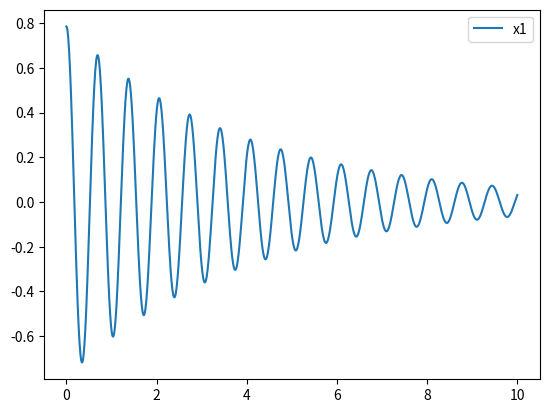
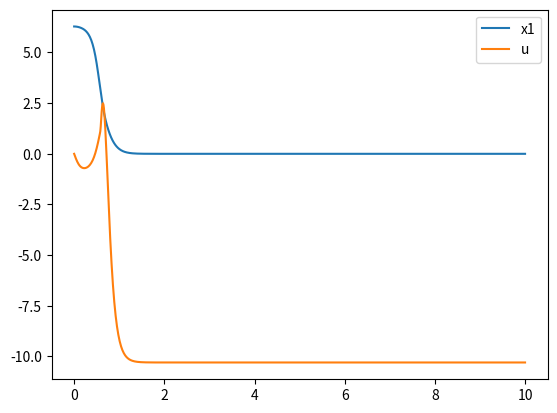
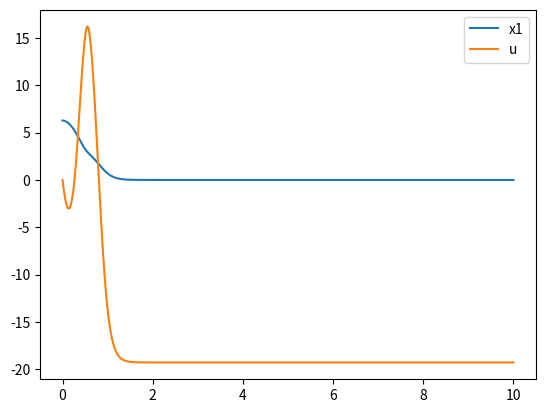
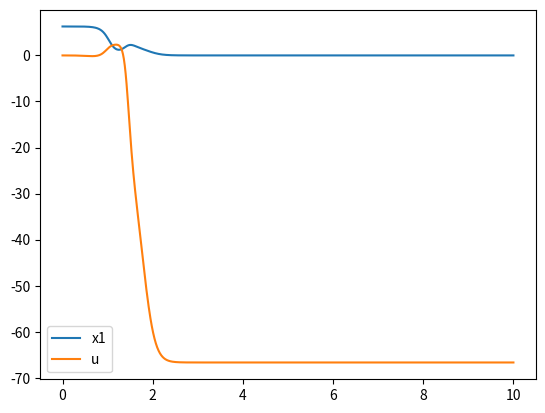
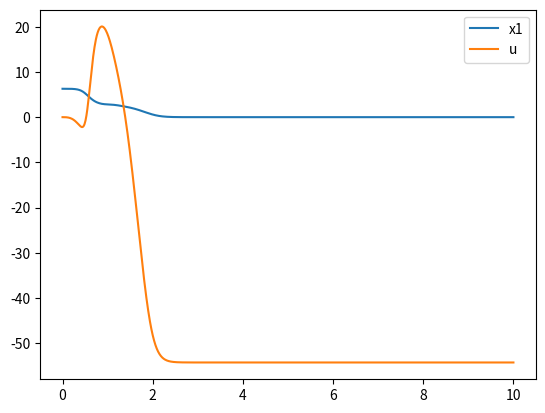

These charts were generated, in order, by the following Python code:
import numpy as np
import matplotlib.pyplot as plt
from scipy.integrate import odeint
import scipy
import scipy.interpolate

l = 1
u = 0
m = 9
J = 1
d = 0.5
g = 9.81

showU=True

def model(x, t, u, l, m, J, d, g):
    x1 = x[0]
    x2 = x[1]
    x1p = x2
    x2p = u / J - d * x2 / J - m * g * l * np.sin(x1)  #a tutaj bez /J ?
    return np.array([x1p, x2p])

t=np.linspace(0,10,1001)
sim1=odeint(model,t=t,y0=[np.pi/4,0],args=(u, l, m, J, d, g))
plt.figure('Base model')
plt.plot(t,sim1[:,0],label='x1')
plt.legend()

def A_model(x):
    x1 = x[0,0]
    return np.array([[0,1],[m*g*l*np.sin(x1)/x1,-d/J]])

def B_model(x):
    return np.array([[0],[1/J]])

def model_Inf1(x, t, l, m, J, d, g):
    x1 = x[0]
    x2 = x[1]
    X=np.array([[x1],[x2]])
    A=A_model(X)
    B=B_model(X)
    Q = np.array([[1, 0], [0, 1]])
    R=1
    P=scipy.linalg.solve_continuous_are(A,B,Q,R)
    K=R*B.T@P
    u=-K@X
    XP=A@X+B*u[0,0]
    return np.array([XP[0,0],XP[1,0],u[0,0]])

sim2=odeint(model_Inf1, t=t, y0=[2 * np.pi, 0, 0], args=(l, m, J, d, g))
plt.figure('Inf model - static Q')
plt.plot(t,sim2[:,0],label='x1')
if showU:
    plt.plot(t,sim2[:,2],label='u')
plt.legend()

def model_Inf2(x, t, l, m, J, d, g):
    x1 = x[0]
    x2 = x[1]
    X=np.array([[x1],[x2]])
    A=A_model(X)
    B=B_model(X)
    Q = np.array([[x1*x1, 0], [0, x2*x2]])
    R=1
    P=scipy.linalg.solve_continuous_are(A,B,Q,R)
    K=R*B.T@P
    u=-K@X
    XP=A@X+B*u[0,0]
    return np.array([XP[0,0],XP[1,0],u[0,0]])

sim3=odeint(model_Inf2, t=t, y0=[2 * np.pi, 0, 0], args=(l, m, J, d, g))
plt.figure('Inf model - dyn Q')
plt.plot(t,sim3[:,0],label='x1')
if showU:
    plt.plot(t,sim3[:,2],label='u')
plt.legend()

def riccati(P,A,B,R,q):
    Pp=(P@A-P@B*R@B.T@P+A.T@P+q)
    return Pp

def model_Fin1(x, t, l, m, J, d, g):
    x1 = x[0]
    x2 = x[1]
    X=np.array([[x1],[x2]])
    P = np.array([[x[2], x[3]], [x[4], x[5]]])
    A=A_model(X)
    B=B_model(X)
    Q = np.array([[1, 0], [0, 1]])
    R=1
    PP=riccati(P,A,B,R,Q)
    K=R*B.T@P
    u=-K@X
    XP=A@X+B*u[0,0]
    return np.array([XP[0,0],XP[1,0],PP[0,0],PP[0,1],PP[1,0],PP[1,1],u[0,0]])

sim4=odeint(model_Fin1, t=t, y0=[2 * np.pi, 0, 0,0,0,0,0], args=(l, m, J, d, g))
plt.figure('Fin model - static Q')
plt.plot(t,sim4[:,0],label='x1')
if showU:
    plt.plot(t,sim4[:,6],label='u')
plt.legend()

def model_Fin2(x, t, l, m, J, d, g):
    x1 = x[0]
    x2 = x[1]
    X=np.array([[x1],[x2]])
    P = np.array([[x[2], x[3]], [x[4], x[5]]])
    A=A_model(X)
    B=B_model(X)
    Q = np.array([[x1*x1, 0], [0, x2*x2]])
    R=1
    PP=riccati(P,A,B,R,Q)
    K=R*B.T@P
    u=-K@X
    XP=A@X+B*u[0,0]
    return np.array([XP[0,0],XP[1,0],PP[0,0],PP[0,1],PP[1,0],PP[1,1],u[0,0]])

sim5=odeint(model_Fin2, t=t, y0=[2 * np.pi, 0, 0,0,0,0,0], args=(l, m, J, d, g))
plt.figure('Fin model - dyn Q')
plt.plot(t,sim5[:,0],label='x1')
if showU:
    plt.plot(t,sim5[:,6],label='u')
plt.legend()

#
plt.show()
#